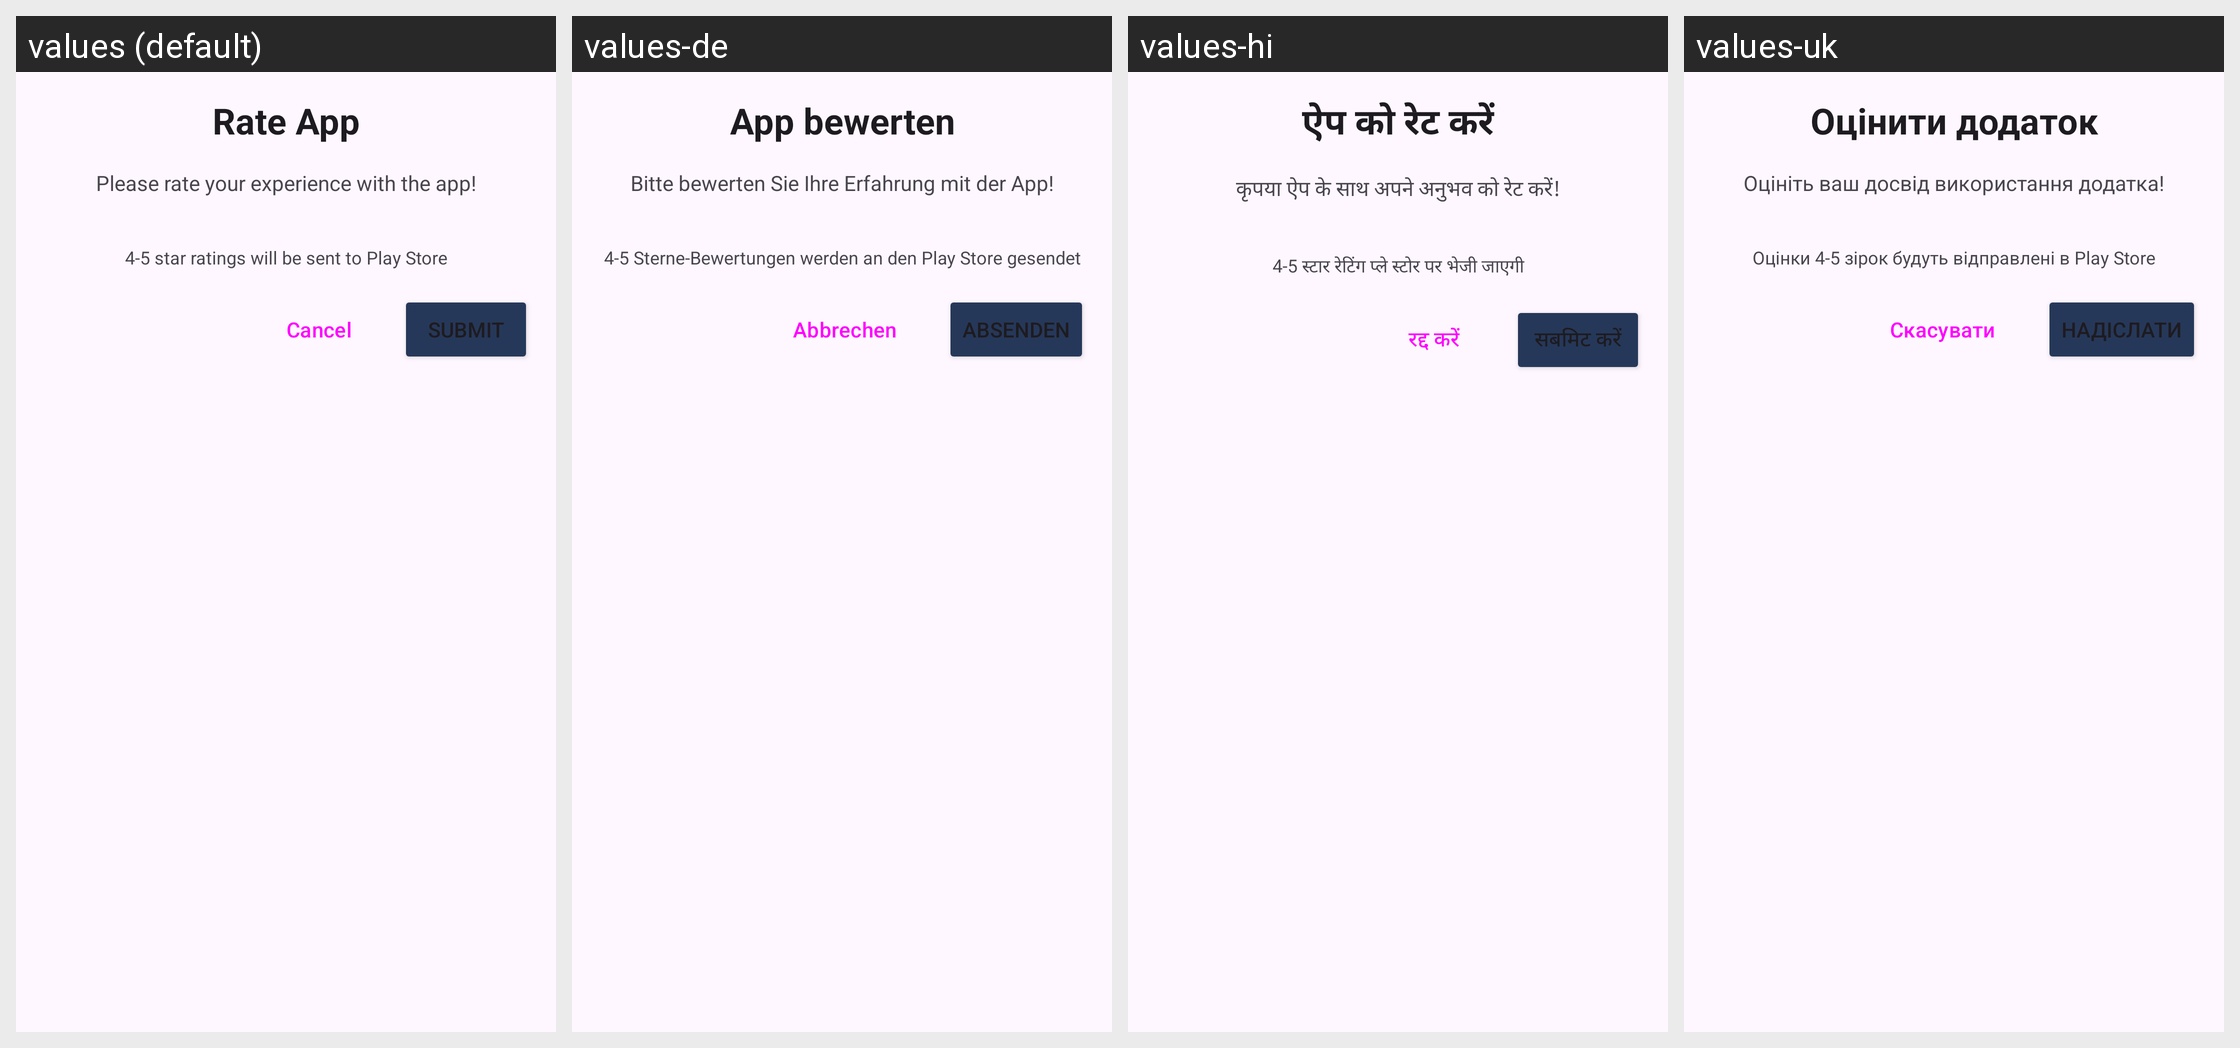

Strings drawn on this Android screen and how each of the app's shown locales translates them:
Android screen res/layout/dialog_rating.xml rendered under 4 locales, left to right: values (default), values-de, values-hi, values-uk. Device: Nexus 5 (rendered at 1080×1920; each locale shown at half size, 540×960, under a caption strip naming it); theme Theme.FlashLightAi.
Other locales in the repository, not shown: values-ar, values-bn, values-es, values-fr, values-id, values-ja, values-ru, values-vi.
Strings drawn on this screen, with the default value and each locale's value (text and hints the layout hard-codes, and strings that could not be matched under every locale, appear in the picture but are not listed):

rate_dialog_title
  values: Rate App
  values-de: App bewerten
  values-hi: ऐप को रेट करें
  values-uk: Оцінити додаток

rate_dialog_message
  values: Please rate your experience with the app!
  values-de: Bitte bewerten Sie Ihre Erfahrung mit der App!
  values-hi: कृपया ऐप के साथ अपने अनुभव को रेट करें!
  values-uk: Оцініть ваш досвід використання додатка!

rate_dialog_info
  values: 4-5 star ratings will be sent to Play Store
  values-de: 4-5 Sterne-Bewertungen werden an den Play Store gesendet
  values-hi: 4-5 स्टार रेटिंग प्ले स्टोर पर भेजी जाएगी
  values-uk: Оцінки 4-5 зірок будуть відправлені в Play Store

rate_dialog_cancel
  values: Cancel
  values-de: Abbrechen
  values-hi: रद्द करें
  values-uk: Скасувати

rate_dialog_submit
  values: Submit
  values-de: Absenden
  values-hi: सबमिट करें
  values-uk: Надіслати
